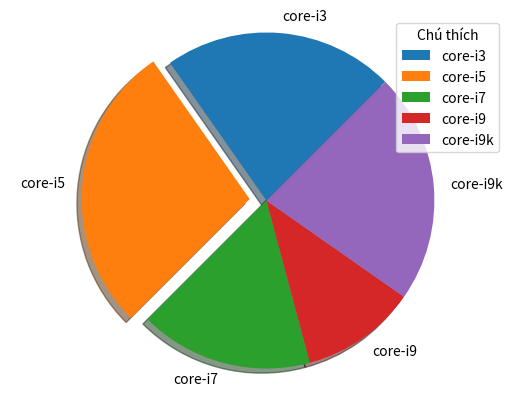

Python code for this plot:
import matplotlib.pyplot as plt
import numpy as np

phantichcorechip = ["core-i3","core-i5", "core-i7", "core-i9", "core-i9k"]
dungnhieu = [20, 25, 15, 10, 20]
Explode = [0,0.1,0,0,0]

plt.pie(dungnhieu,explode=Explode,labels=phantichcorechip,shadow=True, startangle=45)
plt.axis('equal')
plt.legend(title="Chú thích")

plt.show()